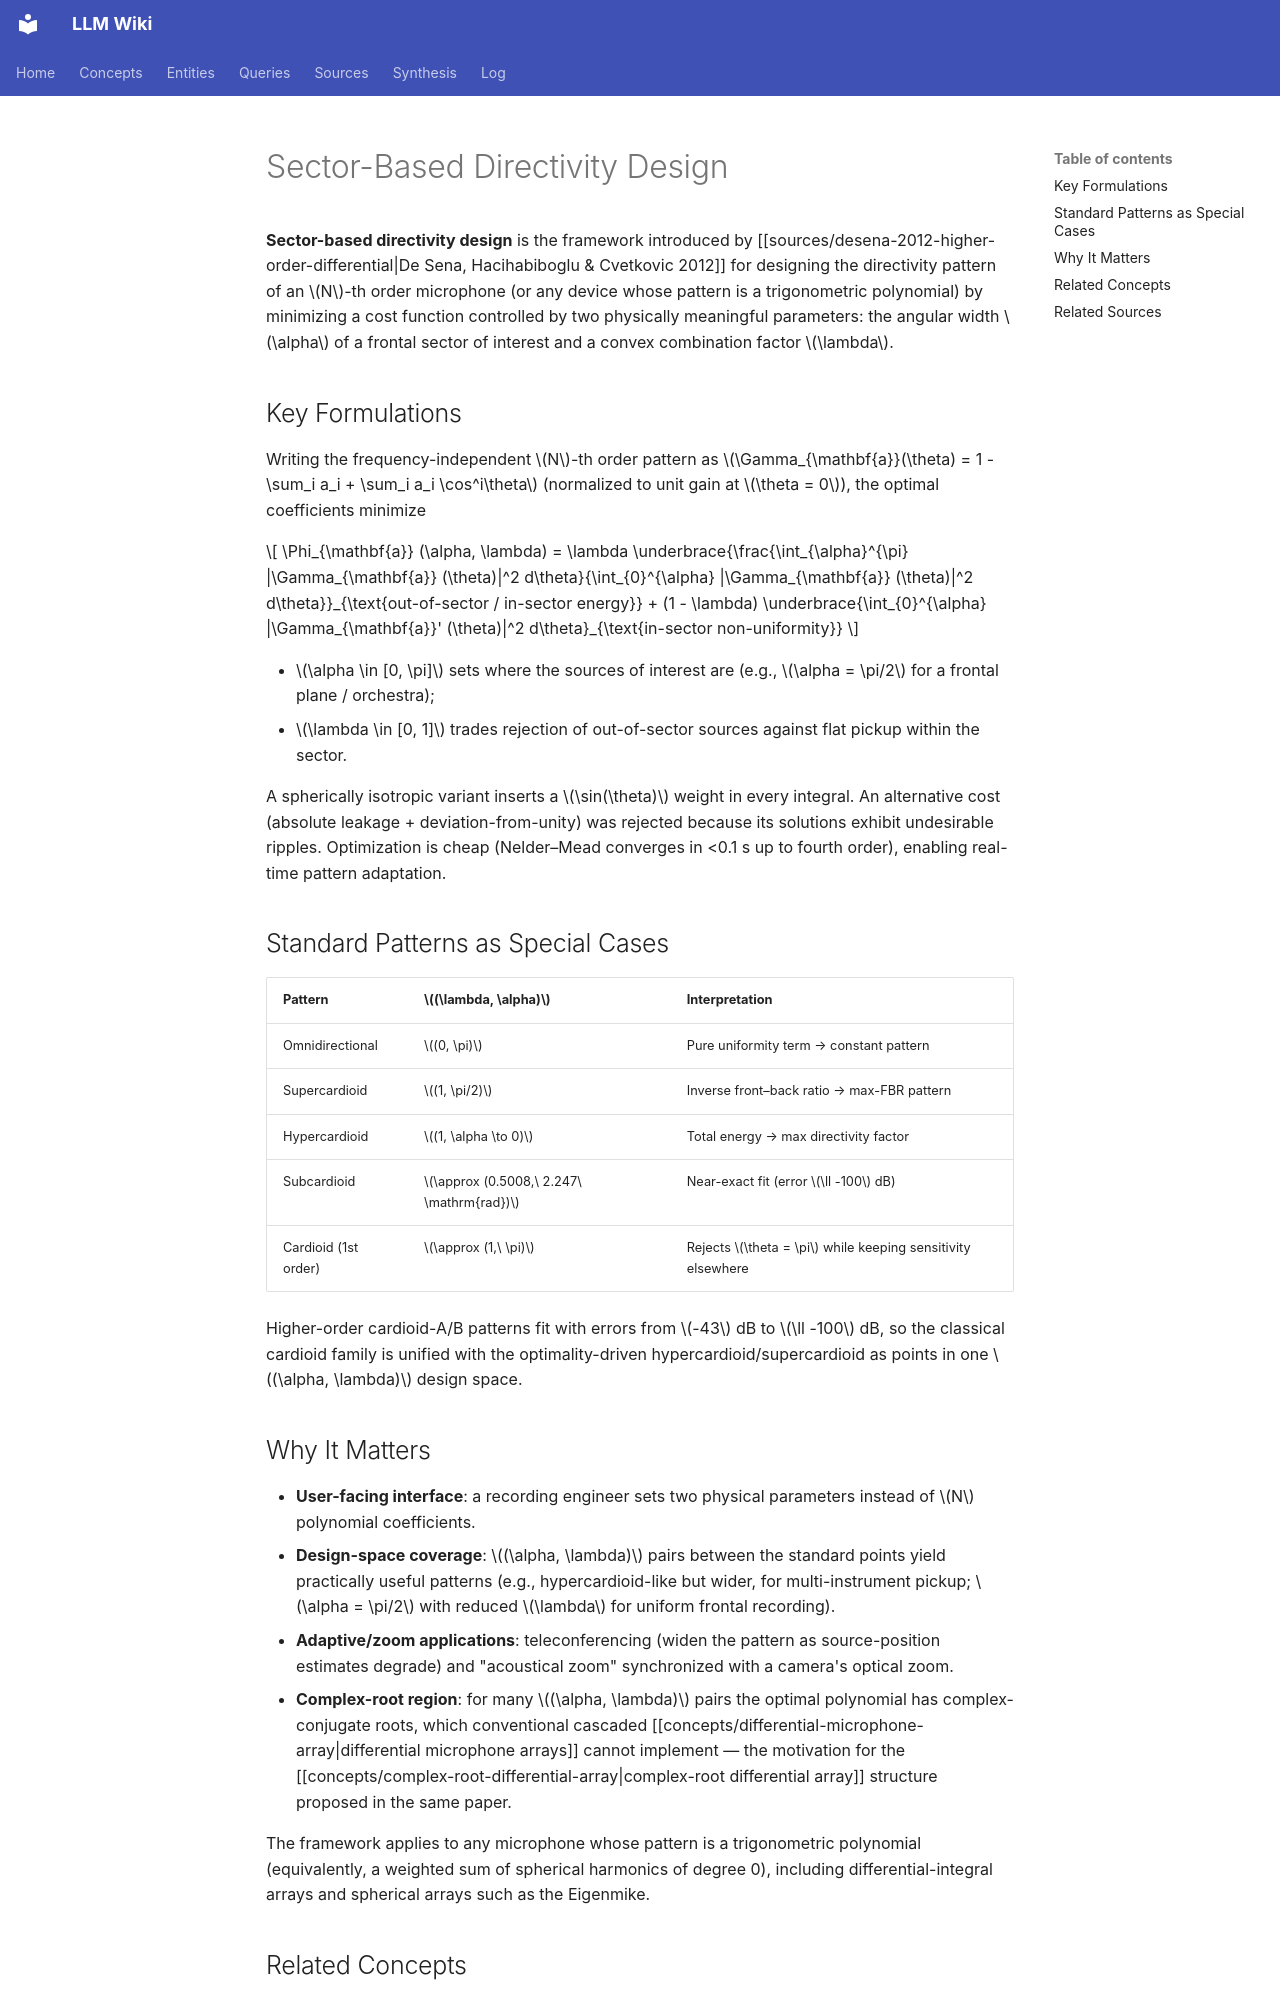

repository: proudzhu/llm-wiki · page: concepts/sector-directivity-design.html · generator: mkdocs

---
type: concept
created: 2026-09-24
updated: 2026-09-24
sources:
  - raw/papers/desena-2012-higher-order-differential/full-text.md
tags:
  - directivity-pattern
  - beamforming
  - differential-microphone-array
  - spatial-audio
---

# Sector-Based Directivity Design

**Sector-based directivity design** is the framework introduced by [[sources/desena-2012-higher-order-differential|De Sena, Hacihabiboglu & Cvetkovic 2012]] for designing the directivity pattern of an $N$-th order microphone (or any device whose pattern is a trigonometric polynomial) by minimizing a cost function controlled by two physically meaningful parameters: the angular width $\alpha$ of a frontal sector of interest and a convex combination factor $\lambda$.

## Key Formulations

Writing the frequency-independent $N$-th order pattern as $\Gamma_{\mathbf{a}}(\theta) = 1 - \sum_i a_i + \sum_i a_i \cos^i\theta$ (normalized to unit gain at $\theta = 0$), the optimal coefficients minimize

$$
\Phi_{\mathbf{a}} (\alpha, \lambda) = \lambda \underbrace{\frac{\int_{\alpha}^{\pi} |\Gamma_{\mathbf{a}} (\theta)|^2 d\theta}{\int_{0}^{\alpha} |\Gamma_{\mathbf{a}} (\theta)|^2 d\theta}}_{\text{out-of-sector / in-sector energy}} + (1 - \lambda) \underbrace{\int_{0}^{\alpha} |\Gamma_{\mathbf{a}}' (\theta)|^2 d\theta}_{\text{in-sector non-uniformity}}
$$

- $\alpha \in [0, \pi]$ sets where the sources of interest are (e.g., $\alpha = \pi/2$ for a frontal plane / orchestra);
- $\lambda \in [0, 1]$ trades rejection of out-of-sector sources against flat pickup within the sector.

A spherically isotropic variant inserts a $\sin(\theta)$ weight in every integral. An alternative cost (absolute leakage + deviation-from-unity) was rejected because its solutions exhibit undesirable ripples. Optimization is cheap (Nelder–Mead converges in <0.1 s up to fourth order), enabling real-time pattern adaptation.

## Standard Patterns as Special Cases

| Pattern | $(\lambda, \alpha)$ | Interpretation |
|---|---|---|
| Omnidirectional | $(0, \pi)$ | Pure uniformity term → constant pattern |
| Supercardioid | $(1, \pi/2)$ | Inverse front–back ratio → max-FBR pattern |
| Hypercardioid | $(1, \alpha \to 0)$ | Total energy → max directivity factor |
| Subcardioid | $\approx (0.5008,\ 2.247\ \mathrm{rad})$ | Near-exact fit (error $\ll -100$ dB) |
| Cardioid (1st order) | $\approx (1,\ \pi)$ | Rejects $\theta = \pi$ while keeping sensitivity elsewhere |

Higher-order cardioid-A/B patterns fit with errors from $-43$ dB to $\ll -100$ dB, so the classical cardioid family is unified with the optimality-driven hypercardioid/supercardioid as points in one $(\alpha, \lambda)$ design space.
